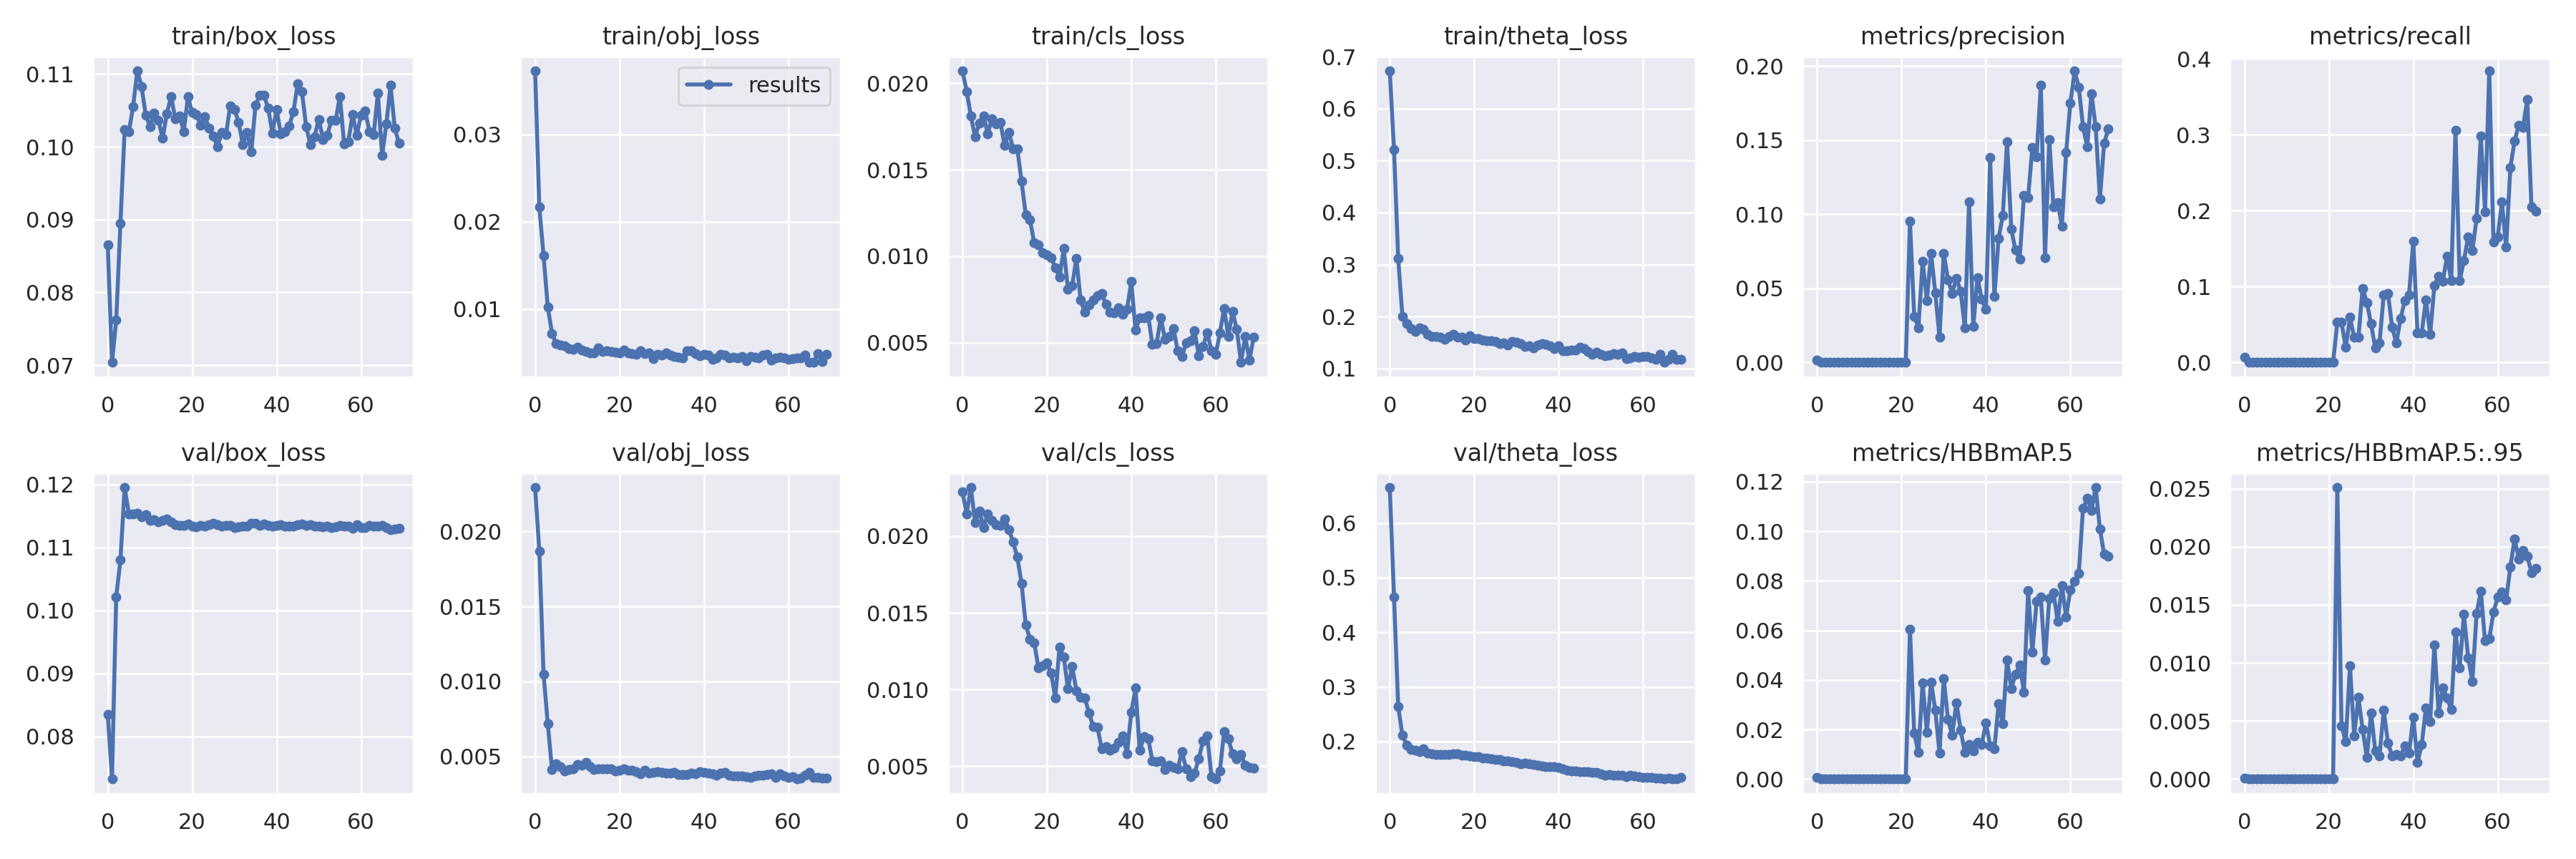

Values plotted in this chart, from the file beside it:
epoch, train/box_loss, train/obj_loss, train/cls_loss, train/theta_loss, metrics/precision, metrics/recall, metrics/HBBmAP.5, metrics/HBBmAP.5:.95, val/box_loss, val/obj_loss, val/cls_loss, val/theta_loss, x/lr0, x/lr1, x/lr2
0, 0.08651, 0.0373, 0.02072, 0.6726, 0.001558, 0.006579, 0.0007908, 7.9077e-05, 0.08353, 0.02293, 0.02287, 0.6651, 0.00188, 0.00188, 0.08308
1, 0.07037, 0.02167, 0.01954, 0.5211, 0, 0, 0, 0, 0.07327, 0.01867, 0.02145, 0.4648, 0.003769, 0.003769, 0.06607
2, 0.07616, 0.01612, 0.0181, 0.3116, 0, 0, 0, 0, 0.1022, 0.01049, 0.02316, 0.2637, 0.005651, 0.005651, 0.04905
3, 0.08946, 0.01023, 0.01691, 0.1997, 0, 0, 0, 0, 0.108, 0.007186, 0.02087, 0.2109, 0.007523, 0.007523, 0.03202
4, 0.1024, 0.00721, 0.01768, 0.1858, 0, 0, 0, 0, 0.1195, 0.004143, 0.02164, 0.1936, 0.009379, 0.009379, 0.01498
5, 0.1021, 0.005982, 0.01812, 0.1768, 0, 0, 0, 0, 0.1154, 0.004524, 0.02057, 0.1847, 0.0099, 0.0099, 0.0099
6, 0.1055, 0.00585, 0.0171, 0.1719, 0, 0, 0, 0, 0.1153, 0.004333, 0.02143, 0.1835, 0.0099, 0.0099, 0.0099
7, 0.1104, 0.005812, 0.01796, 0.1787, 0, 0, 0, 0, 0.1154, 0.004013, 0.02102, 0.1816, 0.009856, 0.009856, 0.009856
8, 0.1083, 0.005473, 0.01764, 0.1748, 0, 0, 0, 0, 0.1148, 0.004139, 0.02075, 0.1862, 0.009804, 0.009804, 0.009804
9, 0.1043, 0.005373, 0.01773, 0.1664, 0, 0, 0, 0, 0.1152, 0.004158, 0.02071, 0.1781, 0.009745, 0.009745, 0.009745
10, 0.1028, 0.00558, 0.01641, 0.1614, 0, 0, 0, 0, 0.1143, 0.004465, 0.02113, 0.1776, 0.009678, 0.009678, 0.009678
11, 0.1046, 0.005308, 0.01716, 0.1611, 0, 0, 0, 0, 0.1144, 0.004395, 0.02043, 0.1764, 0.009604, 0.009604, 0.009604
12, 0.1037, 0.005097, 0.01623, 0.1597, 0, 0, 0, 0, 0.114, 0.004622, 0.0196, 0.1766, 0.009522, 0.009522, 0.009522
13, 0.1012, 0.004983, 0.01622, 0.1559, 0, 0, 0, 0, 0.1143, 0.004313, 0.01863, 0.1755, 0.009434, 0.009434, 0.009434
14, 0.1046, 0.004962, 0.01434, 0.1613, 0, 0, 0, 0, 0.1145, 0.004154, 0.01692, 0.1763, 0.009338, 0.009338, 0.009338
15, 0.1069, 0.005525, 0.0124, 0.1651, 0, 0, 0, 0, 0.1141, 0.0042, 0.01422, 0.1774, 0.009236, 0.009236, 0.009236
16, 0.1039, 0.005105, 0.01211, 0.1607, 0, 0, 0, 0, 0.1136, 0.004174, 0.01329, 0.1771, 0.009127, 0.009127, 0.009127
17, 0.1043, 0.005234, 0.01077, 0.1602, 0, 0, 0, 0, 0.1134, 0.004171, 0.01306, 0.1754, 0.009012, 0.009012, 0.009012
18, 0.1021, 0.005136, 0.01066, 0.1554, 0, 0, 0, 0, 0.1134, 0.004195, 0.01142, 0.1748, 0.008891, 0.008891, 0.008891
19, 0.1069, 0.005048, 0.01019, 0.163, 0, 0, 0, 0, 0.1137, 0.004057, 0.01156, 0.1735, 0.008764, 0.008764, 0.008764
20, 0.1047, 0.004987, 0.01009, 0.158, 0, 0, 0, 0, 0.1134, 0.004097, 0.01174, 0.1728, 0.008632, 0.008632, 0.008632
21, 0.1045, 0.005321, 0.009919, 0.1578, 0, 0, 0, 0, 0.1132, 0.004159, 0.01108, 0.1716, 0.008494, 0.008494, 0.008494
22, 0.103, 0.004917, 0.009339, 0.1544, 0.09524, 0.05263, 0.06038, 0.02511, 0.1135, 0.004074, 0.009452, 0.1702, 0.008351, 0.008351, 0.008351
23, 0.1042, 0.004904, 0.008782, 0.1533, 0.03124, 0.05263, 0.01853, 0.004601, 0.1134, 0.004107, 0.01277, 0.1696, 0.008204, 0.008204, 0.008204
24, 0.1025, 0.004825, 0.01044, 0.1531, 0.02353, 0.01974, 0.01062, 0.003197, 0.1136, 0.003985, 0.01212, 0.1688, 0.008052, 0.008052, 0.008052
25, 0.1014, 0.005222, 0.00808, 0.1522, 0.06818, 0.05921, 0.03879, 0.009746, 0.1138, 0.00384, 0.01004, 0.1674, 0.007895, 0.007895, 0.007895
26, 0.1001, 0.004862, 0.008299, 0.148, 0.0416, 0.0329, 0.01897, 0.003742, 0.1136, 0.004099, 0.0115, 0.1666, 0.007736, 0.007736, 0.007736
27, 0.102, 0.004953, 0.009866, 0.149, 0.07353, 0.0329, 0.03918, 0.007014, 0.1134, 0.003906, 0.009923, 0.1638, 0.007572, 0.007572, 0.007572
28, 0.1017, 0.004261, 0.007448, 0.1452, 0.04696, 0.09772, 0.02772, 0.004287, 0.1135, 0.003945, 0.009481, 0.1646, 0.007405, 0.007405, 0.007405
29, 0.1056, 0.00479, 0.006765, 0.1524, 0.0169, 0.07895, 0.01048, 0.001859, 0.1135, 0.003999, 0.009453, 0.1633, 0.007236, 0.007236, 0.007236
30, 0.1052, 0.004709, 0.007197, 0.1507, 0.07353, 0.05071, 0.04054, 0.005713, 0.1132, 0.003922, 0.008458, 0.1615, 0.007064, 0.007064, 0.007064
31, 0.1034, 0.004922, 0.007454, 0.1472, 0.05579, 0.01877, 0.02412, 0.002412, 0.1133, 0.003914, 0.007577, 0.1595, 0.00689, 0.00689, 0.00689
32, 0.1003, 0.004733, 0.007719, 0.1427, 0.04657, 0.02535, 0.01765, 0.001974, 0.1134, 0.003914, 0.007522, 0.1599, 0.006714, 0.006714, 0.006714
33, 0.102, 0.00454, 0.00782, 0.1431, 0.05677, 0.08922, 0.03078, 0.005953, 0.1134, 0.003917, 0.006146, 0.1586, 0.006537, 0.006537, 0.006537
34, 0.09929, 0.004447, 0.007235, 0.14, 0.04804, 0.09114, 0.01986, 0.003101, 0.1138, 0.003805, 0.006296, 0.1582, 0.006359, 0.006359, 0.006359
35, 0.1057, 0.004364, 0.006746, 0.1452, 0.02331, 0.04605, 0.01071, 0.002, 0.1138, 0.003788, 0.006064, 0.1561, 0.00618, 0.00618, 0.00618
36, 0.1071, 0.005189, 0.006738, 0.1479, 0.1084, 0.02535, 0.01403, 0.002134, 0.1135, 0.003802, 0.006168, 0.1548, 0.006, 0.006, 0.006
37, 0.1071, 0.005213, 0.007018, 0.1467, 0.02419, 0.05825, 0.01125, 0.001976, 0.1137, 0.003917, 0.006565, 0.1541, 0.005821, 0.005821, 0.005821
38, 0.1053, 0.004854, 0.006642, 0.1432, 0.05727, 0.08167, 0.01486, 0.00283, 0.1135, 0.003825, 0.006993, 0.1538, 0.005641, 0.005641, 0.005641
39, 0.1019, 0.00464, 0.006942, 0.1379, 0.04263, 0.08922, 0.01385, 0.002219, 0.1134, 0.003978, 0.005816, 0.1542, 0.005463, 0.005463, 0.005463
40, 0.1051, 0.004757, 0.00854, 0.1431, 0.03564, 0.1597, 0.02261, 0.005339, 0.1135, 0.003933, 0.008496, 0.1523, 0.005286, 0.005286, 0.005286
41, 0.1017, 0.004718, 0.005713, 0.1347, 0.1381, 0.03851, 0.01342, 0.001434, 0.1136, 0.003873, 0.01009, 0.15, 0.00511, 0.00511, 0.00511
42, 0.102, 0.004187, 0.006434, 0.1337, 0.04442, 0.03851, 0.01214, 0.002962, 0.1134, 0.003858, 0.006037, 0.1478, 0.004936, 0.004936, 0.004936
43, 0.1029, 0.004364, 0.006447, 0.1351, 0.08391, 0.08264, 0.03044, 0.006142, 0.1133, 0.003758, 0.006926, 0.1464, 0.004764, 0.004764, 0.004764
44, 0.1049, 0.004788, 0.006569, 0.1355, 0.09936, 0.03658, 0.02235, 0.004919, 0.1134, 0.003905, 0.006807, 0.1456, 0.004594, 0.004594, 0.004594
45, 0.1086, 0.004707, 0.004889, 0.1416, 0.1489, 0.1014, 0.04805, 0.01155, 0.1136, 0.003963, 0.005364, 0.1451, 0.004428, 0.004428, 0.004428
46, 0.1076, 0.004352, 0.004927, 0.1375, 0.0899, 0.1136, 0.03658, 0.005702, 0.1137, 0.00376, 0.005324, 0.1444, 0.004265, 0.004265, 0.004265
47, 0.1028, 0.004424, 0.00643, 0.1327, 0.07578, 0.107, 0.04219, 0.007852, 0.1135, 0.003709, 0.005345, 0.1443, 0.004104, 0.004104, 0.004104
48, 0.1003, 0.004354, 0.005184, 0.1278, 0.06992, 0.1399, 0.04598, 0.006977, 0.1136, 0.003699, 0.00477, 0.144, 0.003948, 0.003948, 0.003948
49, 0.1014, 0.00456, 0.005372, 0.1307, 0.1127, 0.108, 0.03516, 0.005976, 0.1134, 0.003699, 0.005047, 0.1435, 0.003796, 0.003796, 0.003796
50, 0.1038, 0.004031, 0.005807, 0.1277, 0.1114, 0.3062, 0.07592, 0.01267, 0.1134, 0.003677, 0.004947, 0.1401, 0.003649, 0.003649, 0.003649
51, 0.101, 0.004574, 0.004522, 0.1238, 0.145, 0.108, 0.05119, 0.009588, 0.1133, 0.003625, 0.004813, 0.1387, 0.003506, 0.003506, 0.003506
52, 0.1016, 0.004482, 0.004198, 0.1253, 0.1388, 0.1341, 0.07176, 0.01418, 0.1134, 0.003721, 0.005975, 0.1393, 0.003368, 0.003368, 0.003368
53, 0.1037, 0.004377, 0.004974, 0.1284, 0.1869, 0.1653, 0.07338, 0.01046, 0.1132, 0.003759, 0.004828, 0.1377, 0.003236, 0.003236, 0.003236
54, 0.1037, 0.004697, 0.005088, 0.1275, 0.07072, 0.1474, 0.04792, 0.008426, 0.1133, 0.003769, 0.004338, 0.1379, 0.003109, 0.003109, 0.003109
55, 0.1069, 0.004778, 0.005665, 0.1293, 0.1505, 0.1895, 0.07282, 0.01424, 0.1135, 0.00378, 0.004571, 0.1381, 0.002988, 0.002988, 0.002988
56, 0.1004, 0.004095, 0.004245, 0.1191, 0.1048, 0.2986, 0.07527, 0.01616, 0.1134, 0.003834, 0.005486, 0.1358, 0.002873, 0.002873, 0.002873
57, 0.1007, 0.004378, 0.004771, 0.1206, 0.1078, 0.1982, 0.06351, 0.01191, 0.1134, 0.003609, 0.006669, 0.1377, 0.002764, 0.002764, 0.002764
58, 0.1045, 0.004459, 0.005579, 0.1229, 0.09201, 0.3841, 0.07809, 0.01208, 0.1131, 0.003825, 0.007, 0.1373, 0.002662, 0.002662, 0.002662
59, 0.1016, 0.004377, 0.004524, 0.122, 0.1417, 0.1587, 0.0654, 0.01438, 0.1136, 0.0037, 0.004328, 0.136, 0.002566, 0.002566, 0.002566
... 10 more rows
